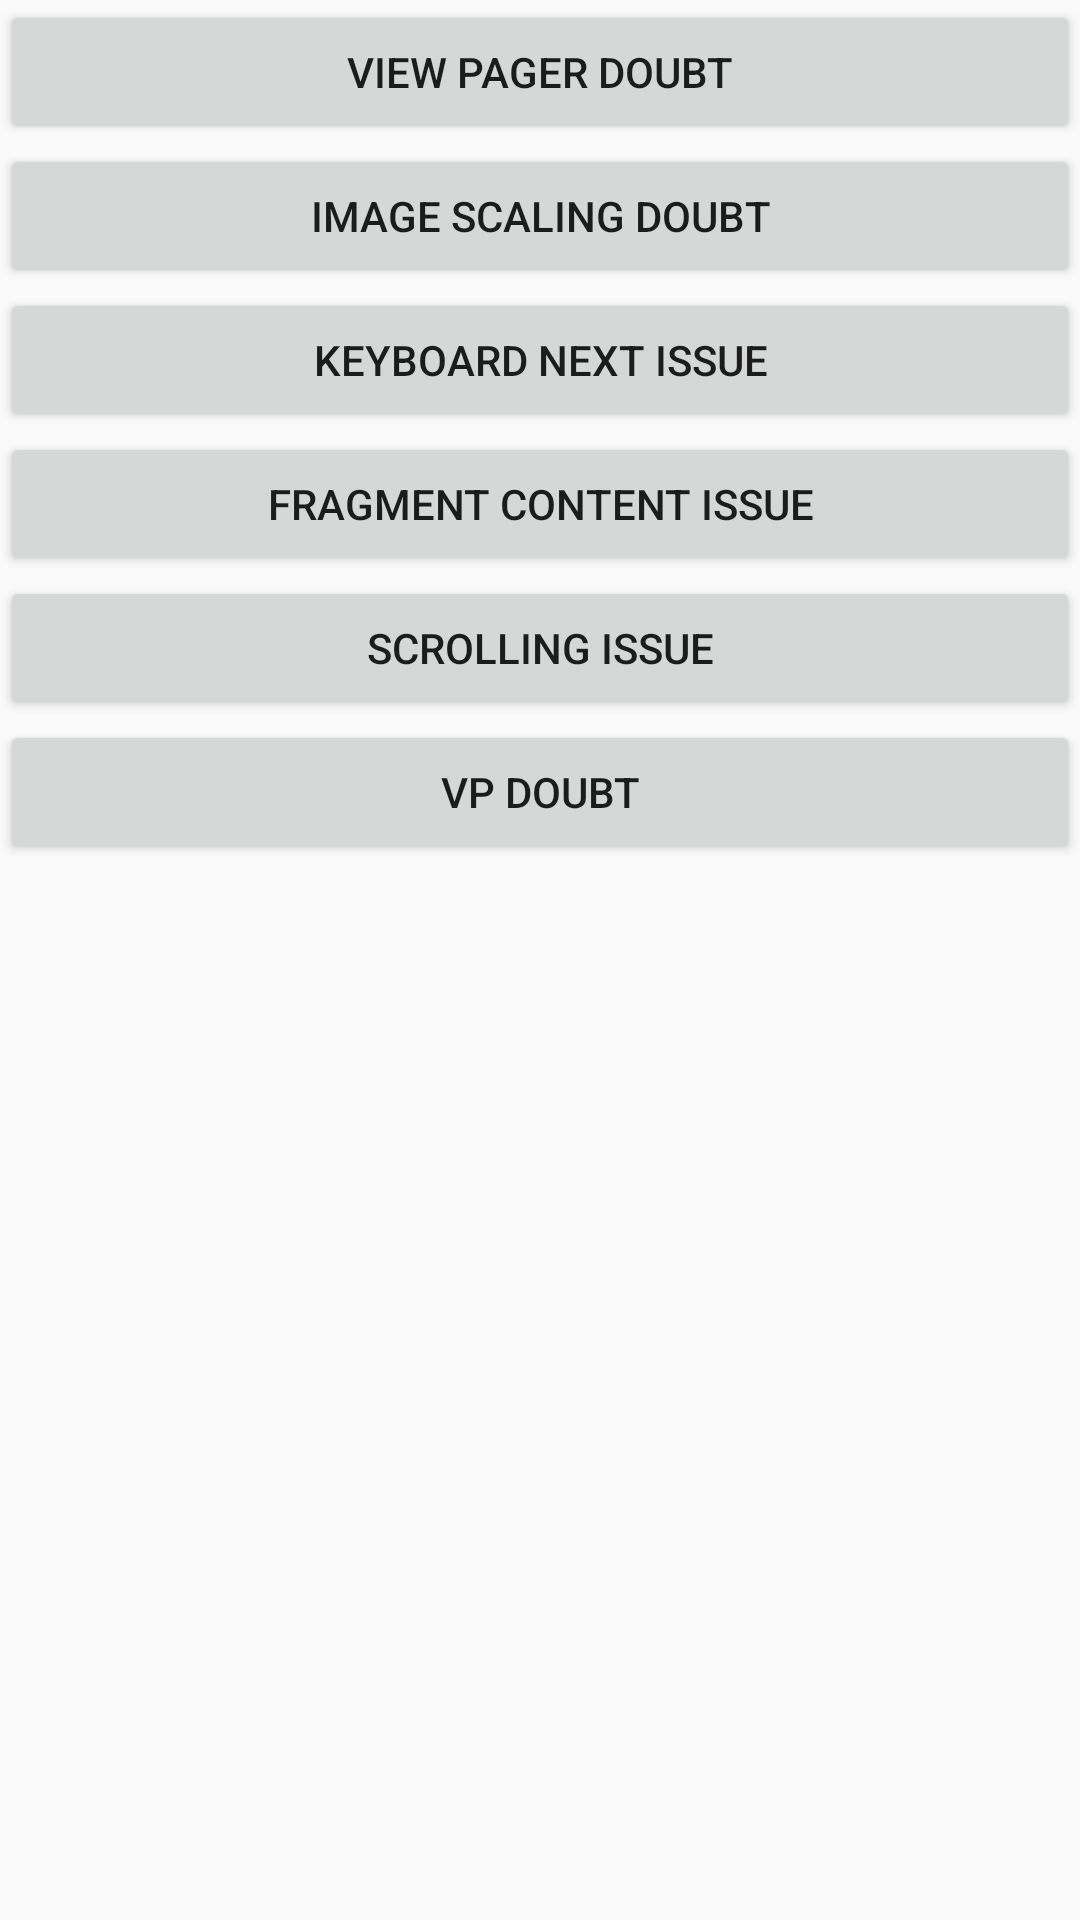

Here is an Android app screen rendered from its layout file. Give the layout XML and the strings, colors and styles it references.
<!-- AndroidManifest.xml: application theme AppTheme -->
<!-- res/layout/activity_zero.xml -->
<?xml version="1.0" encoding="utf-8"?>
<LinearLayout xmlns:android="http://schemas.android.com/apk/res/android"
    xmlns:app="http://schemas.android.com/apk/res-auto"
    xmlns:tools="http://schemas.android.com/tools"
    android:layout_width="match_parent"
    android:orientation="vertical"
    android:layout_height="match_parent"
    tools:context="pranavmahajan21.com.viewpagermaterial.ZeroActivity">

    <Button
        android:id="@+id/button"
        android:layout_width="match_parent"
        android:onClick="onDoubt1"
        android:layout_height="wrap_content"
        android:text="View Pager Doubt" />

    <Button
        android:layout_width="match_parent"
        android:layout_height="wrap_content"
        android:onClick="onDoubt2"
        android:text="Image Scaling Doubt" />
    <Button
        android:layout_width="match_parent"
        android:layout_height="wrap_content"
        android:onClick="onDoubt3"
        android:text="Keyboard next issue" />

    <Button
        android:layout_width="match_parent"
        android:layout_height="wrap_content"
        android:onClick="onDoubt4"
        android:text="Fragment Content issue" />

    <Button
        android:layout_width="match_parent"
        android:layout_height="wrap_content"
        android:onClick="onDoubt5"
        android:text="Scrolling issue" />

    <Button
        android:layout_width="match_parent"
        android:layout_height="wrap_content"
        android:onClick="onDoubt6"
        android:text="VP Doubt" />
</LinearLayout>
<!-- resources referenced by this layout -->
<resources>
  <style name="AppTheme" parent="Theme.AppCompat.Light.DarkActionBar">
          
          <item name="colorPrimary">@color/colorPrimary</item>
          <item name="colorPrimaryDark">@color/colorPrimaryDark</item>
          <item name="colorAccent">@color/colorAccent</item>
      </style>
  <color name="colorPrimary">#3F51B5</color>
  <color name="colorPrimaryDark">#303F9F</color>
  <color name="colorAccent">#FF4081</color>
</resources>
